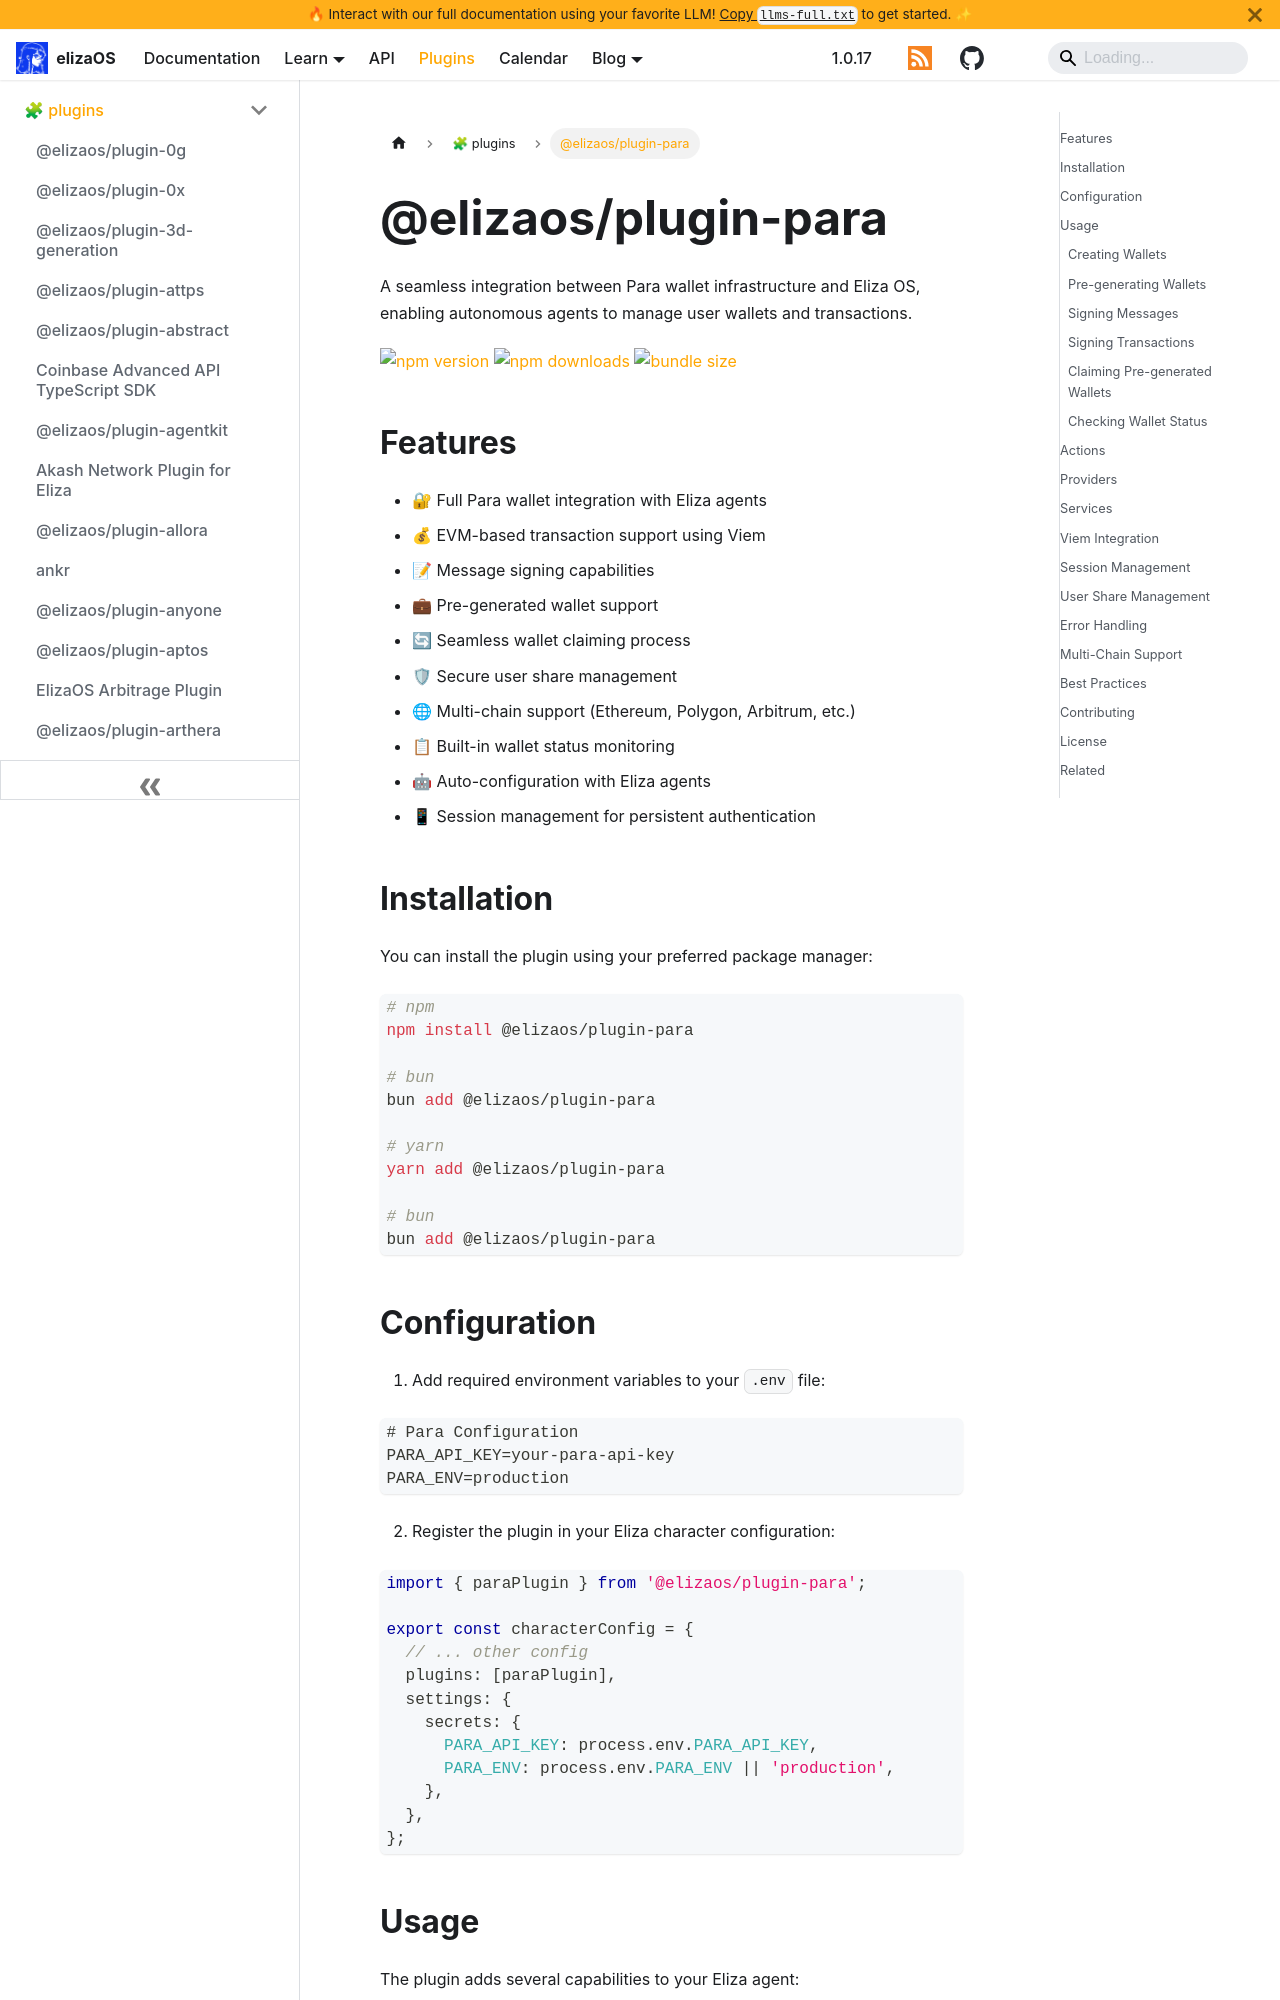

repository: yakkl/eliza · page: packages/plugins/para.html · generator: docusaurus

# @elizaos/plugin-para

A seamless integration between Para wallet infrastructure and Eliza OS, enabling autonomous agents to manage user wallets and transactions.

[![npm version](https://img.shields.io/npm/v/@elizaos/plugin-para?color=blue)](https://npmjs.com/package/@elizaos/plugin-para)
[![npm downloads](https://img.shields.io/npm/dm/@elizaos/plugin-para?color=blue)](https://npm.chart.dev/@elizaos/plugin-para)
[![bundle size](https://img.shields.io/bundlephobia/minzip/@elizaos/plugin-para?color=blue)](https://bundlephobia.com/package/@elizaos/plugin-para)

## Features

- 🔐 Full Para wallet integration with Eliza agents
- 💰 EVM-based transaction support using Viem
- 📝 Message signing capabilities
- 💼 Pre-generated wallet support
- 🔄 Seamless wallet claiming process
- 🛡 Secure user share management
- 🌐 Multi-chain support (Ethereum, Polygon, Arbitrum, etc.)
- 📋 Built-in wallet status monitoring
- 🤖 Auto-configuration with Eliza agents
- 📱 Session management for persistent authentication

## Installation

You can install the plugin using your preferred package manager:

```bash
# npm
npm install @elizaos/plugin-para

# bun
bun add @elizaos/plugin-para

# yarn
yarn add @elizaos/plugin-para

# bun
bun add @elizaos/plugin-para
```

## Configuration

1. Add required environment variables to your `.env` file:

```env
# Para Configuration
PARA_API_KEY=your-para-api-key
PARA_ENV=production
```

2. Register the plugin in your Eliza character configuration:

```typescript
import { paraPlugin } from '@elizaos/plugin-para';

export const characterConfig = {
  // ... other config
  plugins: [paraPlugin],
  settings: {
    secrets: {
      PARA_API_KEY: process.env.PARA_API_KEY,
      PARA_ENV: process.env.PARA_ENV || 'production',
    },
  },
};
```

## Usage

The plugin adds several capabilities to your Eliza agent:
